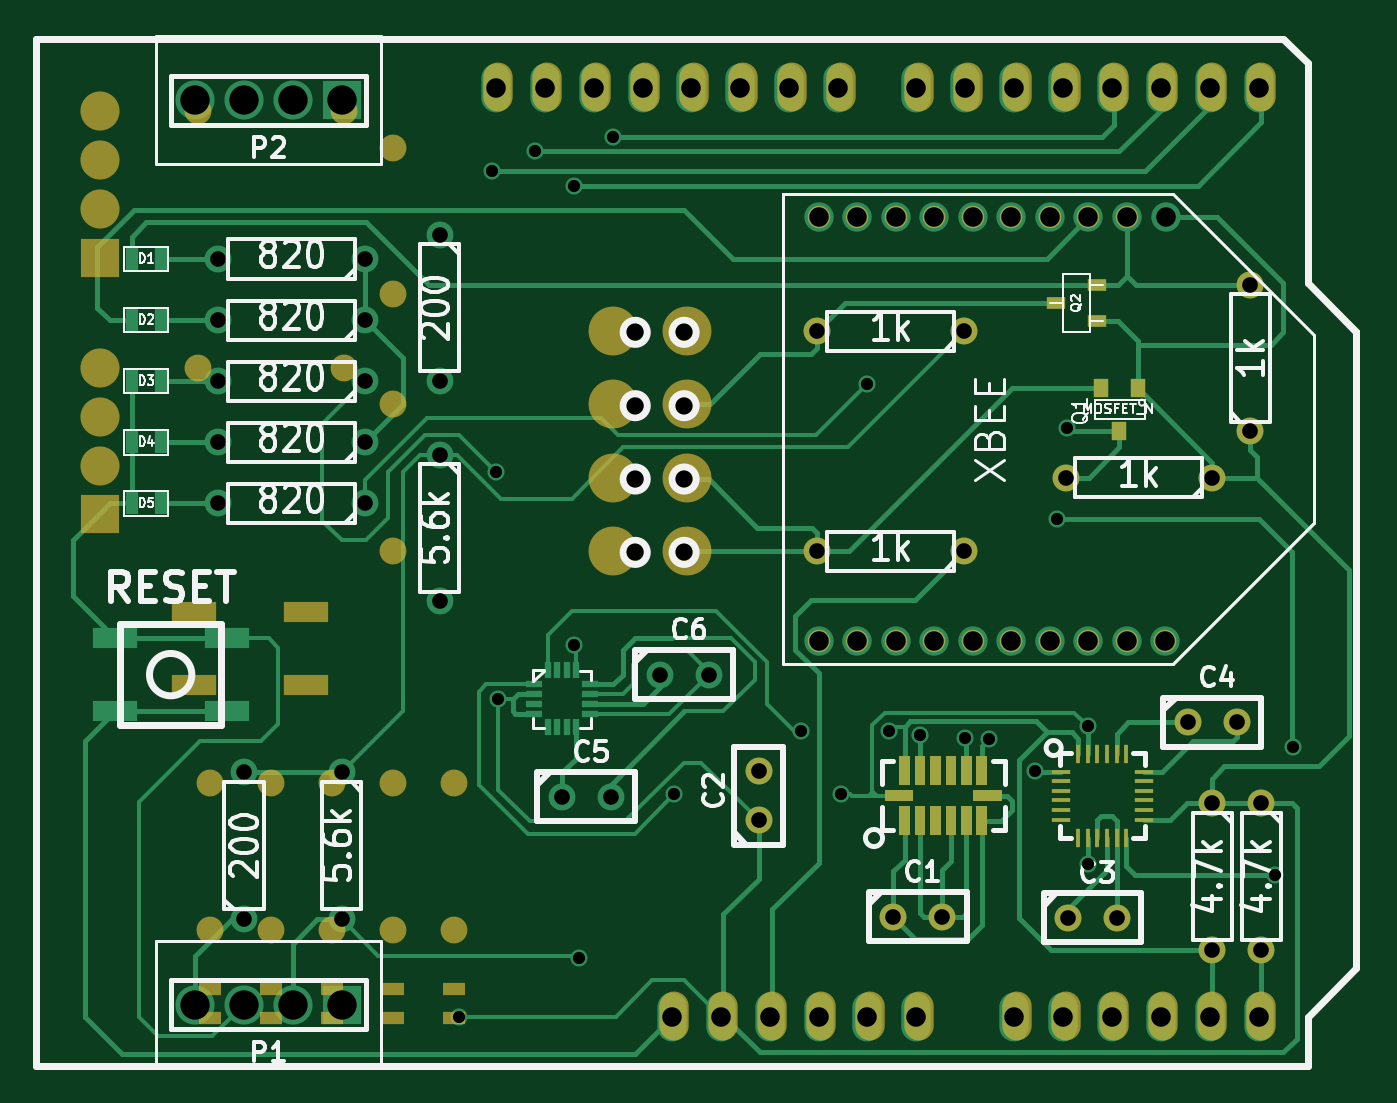
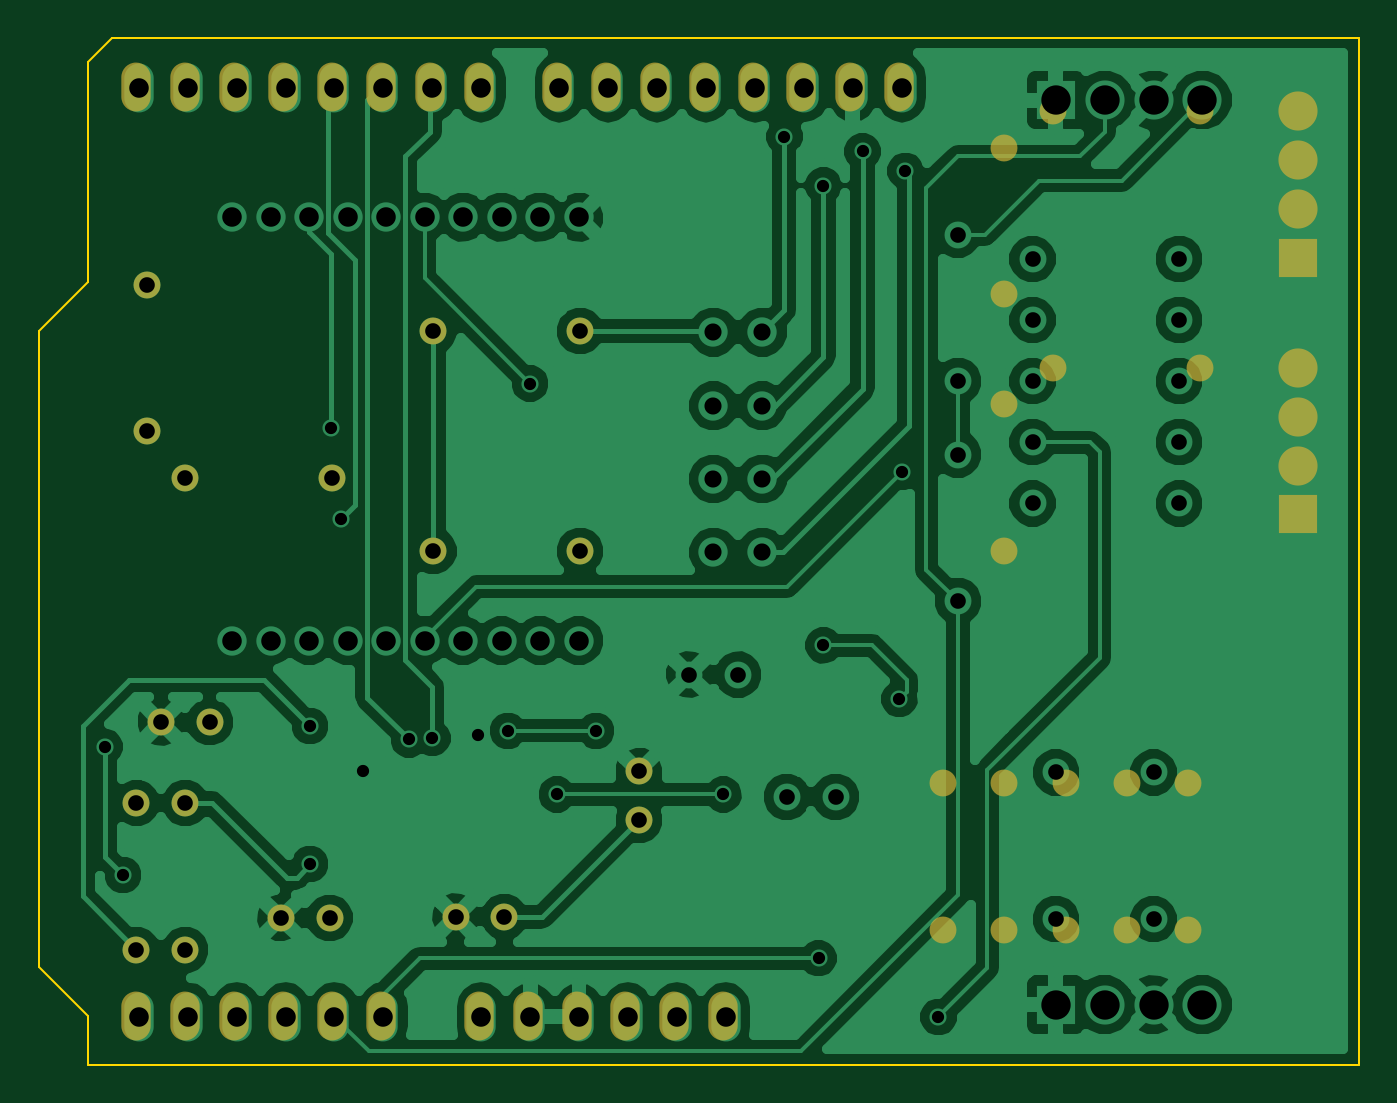
Circuit board: 8 layer files. Board 68.6 x 53.3 mm.
- bottom_copper: RollerCoasterProject-B_Cu.gbl (62318 bytes)
- bottom_mask: RollerCoasterProject-B_Mask.gbs (1698 bytes)
- outline: RollerCoasterProject-Edge_Cuts.gbr (600 bytes)
- top_copper: RollerCoasterProject-F_Cu.gtl (17169 bytes)
- top_mask: RollerCoasterProject-F_Mask.gts (4928 bytes)
- paste: RollerCoasterProject-F_Paste.gtp (3812 bytes)
- top_silk: RollerCoasterProject-F_SilkS.gto (31093 bytes)
- drill: RollerCoasterProject.drl (1998 bytes)

=== bottom_copper: RollerCoasterProject-B_Cu.gbl (62318 bytes, source omitted) ===
=== bottom_mask: RollerCoasterProject-B_Mask.gbs ===
G04 (created by PCBNEW (2013-07-07 BZR 4022)-stable) date 12/28/2014 6:13:33 PM*
%MOIN*%
G04 Gerber Fmt 3.4, Leading zero omitted, Abs format*
%FSLAX34Y34*%
G01*
G70*
G90*
G04 APERTURE LIST*
%ADD10C,0.00590551*%
%ADD11C,0.055*%
%ADD12O,0.06X0.1*%
%ADD13R,0.08X0.08*%
%ADD14C,0.08*%
G04 APERTURE END LIST*
G54D10*
G54D11*
X50550Y-43225D03*
X50550Y-46225D03*
X50550Y-30225D03*
X50550Y-33225D03*
X46550Y-29475D03*
X49550Y-29475D03*
X46550Y-34725D03*
X49550Y-34725D03*
X50550Y-35475D03*
X50550Y-38475D03*
X62225Y-33975D03*
X59225Y-33975D03*
X68075Y-36025D03*
X68075Y-33025D03*
X62225Y-38475D03*
X59225Y-38475D03*
X67300Y-36975D03*
X64300Y-36975D03*
X51800Y-43225D03*
X51800Y-46225D03*
X49300Y-43225D03*
X49300Y-46225D03*
X48050Y-43225D03*
X48050Y-46225D03*
X46800Y-43225D03*
X46800Y-46225D03*
X67300Y-43625D03*
X67300Y-46625D03*
X68300Y-43625D03*
X68300Y-46625D03*
X64350Y-45975D03*
X65350Y-45975D03*
X66800Y-41975D03*
X67800Y-41975D03*
X58025Y-43975D03*
X58025Y-42975D03*
X60775Y-45950D03*
X61775Y-45950D03*
G54D12*
X68300Y-47975D03*
X67300Y-47975D03*
X66300Y-47975D03*
X63300Y-47975D03*
X64300Y-47975D03*
X65300Y-47975D03*
X61300Y-47975D03*
X60300Y-47975D03*
X59300Y-47975D03*
X57300Y-47975D03*
X56300Y-47975D03*
X68300Y-28975D03*
X67300Y-28975D03*
X66300Y-28975D03*
X65300Y-28975D03*
X64300Y-28975D03*
X63300Y-28975D03*
X62300Y-28975D03*
X61300Y-28975D03*
X59700Y-28975D03*
X58700Y-28975D03*
X57700Y-28975D03*
X56700Y-28975D03*
X55700Y-28975D03*
X54700Y-28975D03*
X53700Y-28975D03*
X52700Y-28975D03*
X58300Y-47975D03*
G54D13*
X44550Y-37725D03*
G54D14*
X44550Y-36725D03*
X44550Y-35725D03*
X44550Y-34725D03*
G54D13*
X44550Y-32475D03*
G54D14*
X44550Y-31475D03*
X44550Y-30475D03*
X44550Y-29475D03*
M02*

=== outline: RollerCoasterProject-Edge_Cuts.gbr ===
G04 (created by PCBNEW (2013-07-07 BZR 4022)-stable) date 1/23/2017 8:00:42 PM*
%MOIN*%
G04 Gerber Fmt 3.4, Leading zero omitted, Abs format*
%FSLAX34Y34*%
G01*
G70*
G90*
G04 APERTURE LIST*
%ADD10C,0.00590551*%
%ADD11C,0.00393701*%
G04 APERTURE END LIST*
G54D10*
G54D11*
X68800Y-27975D02*
X43300Y-27975D01*
X69300Y-28475D02*
X68800Y-27975D01*
X69300Y-32975D02*
X69300Y-28475D01*
X70300Y-33975D02*
X69300Y-32975D01*
X70300Y-46975D02*
X70300Y-33975D01*
X69300Y-47975D02*
X70300Y-46975D01*
X69300Y-48975D02*
X69300Y-47975D01*
X43300Y-48975D02*
X69300Y-48975D01*
X43300Y-27975D02*
X43300Y-48975D01*
M02*

=== top_copper: RollerCoasterProject-F_Cu.gtl (17169 bytes, source omitted) ===
=== top_mask: RollerCoasterProject-F_Mask.gts ===
G04 (created by PCBNEW (2013-07-07 BZR 4022)-stable) date 12/28/2014 6:13:33 PM*
%MOIN*%
G04 Gerber Fmt 3.4, Leading zero omitted, Abs format*
%FSLAX34Y34*%
G01*
G70*
G90*
G04 APERTURE LIST*
%ADD10C,0.00590551*%
%ADD11C,0.046*%
%ADD12R,0.0394X0.0236*%
%ADD13R,0.0905X0.0432*%
%ADD14R,0.0905X0.0433*%
%ADD15C,0.055*%
%ADD16R,0.0394X0.0098*%
%ADD17R,0.0098X0.0394*%
%ADD18C,0.1*%
%ADD19O,0.06X0.1*%
%ADD20R,0.045X0.025*%
%ADD21R,0.0315X0.0394*%
%ADD22R,0.08X0.08*%
%ADD23C,0.08*%
G04 APERTURE END LIST*
G54D10*
G54D11*
X65555Y-31645D03*
X64768Y-31645D03*
X63981Y-31645D03*
X63193Y-31645D03*
X62407Y-31645D03*
X61619Y-31645D03*
X60832Y-31645D03*
X60045Y-31645D03*
X59257Y-31645D03*
X59257Y-40305D03*
X60045Y-40305D03*
X60832Y-40305D03*
X61619Y-40305D03*
X62407Y-40305D03*
X63193Y-40305D03*
X63981Y-40305D03*
X64768Y-40305D03*
X65555Y-40305D03*
X66343Y-40305D03*
G54D12*
X64941Y-33775D03*
X64109Y-33400D03*
X64941Y-33025D03*
G54D13*
X48767Y-41222D03*
X46483Y-41222D03*
X46483Y-39728D03*
G54D14*
X48767Y-39727D03*
G54D15*
X50550Y-43225D03*
X50550Y-46225D03*
X50550Y-30225D03*
X50550Y-33225D03*
X46550Y-29475D03*
X49550Y-29475D03*
X46550Y-34725D03*
X49550Y-34725D03*
X50550Y-35475D03*
X50550Y-38475D03*
X62225Y-33975D03*
X59225Y-33975D03*
X68075Y-36025D03*
X68075Y-33025D03*
X62225Y-38475D03*
X59225Y-38475D03*
X67300Y-36975D03*
X64300Y-36975D03*
X51800Y-43225D03*
X51800Y-46225D03*
X49300Y-43225D03*
X49300Y-46225D03*
X48050Y-43225D03*
X48050Y-46225D03*
X46800Y-43225D03*
X46800Y-46225D03*
X67300Y-43625D03*
X67300Y-46625D03*
X68300Y-43625D03*
X68300Y-46625D03*
G54D16*
X64204Y-43770D03*
X64204Y-43377D03*
X64204Y-43573D03*
X64204Y-43967D03*
X64204Y-43180D03*
X64204Y-42983D03*
G54D17*
X64558Y-42619D03*
X64755Y-42619D03*
X64952Y-42619D03*
X65345Y-42619D03*
X65148Y-42619D03*
X65542Y-42619D03*
G54D16*
X65896Y-42983D03*
X65896Y-43180D03*
X65896Y-43967D03*
X65896Y-43573D03*
X65896Y-43377D03*
X65896Y-43770D03*
G54D17*
X65542Y-44331D03*
X65148Y-44331D03*
X65345Y-44331D03*
X64952Y-44331D03*
X64755Y-44331D03*
X64558Y-44331D03*
G54D18*
X55050Y-38475D03*
X56550Y-38475D03*
X55050Y-36975D03*
X56550Y-36975D03*
X55050Y-35475D03*
X56550Y-35475D03*
X55050Y-33975D03*
X56550Y-33975D03*
G54D15*
X64350Y-45975D03*
X65350Y-45975D03*
X66800Y-41975D03*
X67800Y-41975D03*
X58025Y-43975D03*
X58025Y-42975D03*
X60775Y-45950D03*
X61775Y-45950D03*
G54D19*
X68300Y-47975D03*
X67300Y-47975D03*
X66300Y-47975D03*
X63300Y-47975D03*
X64300Y-47975D03*
X65300Y-47975D03*
X61300Y-47975D03*
X60300Y-47975D03*
X59300Y-47975D03*
X57300Y-47975D03*
X56300Y-47975D03*
X68300Y-28975D03*
X67300Y-28975D03*
X66300Y-28975D03*
X65300Y-28975D03*
X64300Y-28975D03*
X63300Y-28975D03*
X62300Y-28975D03*
X61300Y-28975D03*
X59700Y-28975D03*
X58700Y-28975D03*
X57700Y-28975D03*
X56700Y-28975D03*
X55700Y-28975D03*
X54700Y-28975D03*
X53700Y-28975D03*
X52700Y-28975D03*
X58300Y-47975D03*
G54D10*
G36*
X61189Y-43583D02*
X60598Y-43583D01*
X60598Y-43366D01*
X61189Y-43366D01*
X61189Y-43583D01*
X61189Y-43583D01*
G37*
G36*
X63001Y-43583D02*
X62410Y-43583D01*
X62410Y-43366D01*
X63001Y-43366D01*
X63001Y-43583D01*
X63001Y-43583D01*
G37*
G36*
X61121Y-43691D02*
X61121Y-44282D01*
X60904Y-44282D01*
X60904Y-43691D01*
X61121Y-43691D01*
X61121Y-43691D01*
G37*
G36*
X61436Y-43691D02*
X61436Y-44282D01*
X61219Y-44282D01*
X61219Y-43691D01*
X61436Y-43691D01*
X61436Y-43691D01*
G37*
G36*
X61751Y-43691D02*
X61751Y-44282D01*
X61534Y-44282D01*
X61534Y-43691D01*
X61751Y-43691D01*
X61751Y-43691D01*
G37*
G36*
X62065Y-43691D02*
X62065Y-44282D01*
X61848Y-44282D01*
X61848Y-43691D01*
X62065Y-43691D01*
X62065Y-43691D01*
G37*
G36*
X62380Y-43691D02*
X62380Y-44282D01*
X62163Y-44282D01*
X62163Y-43691D01*
X62380Y-43691D01*
X62380Y-43691D01*
G37*
G36*
X62695Y-43691D02*
X62695Y-44282D01*
X62478Y-44282D01*
X62478Y-43691D01*
X62695Y-43691D01*
X62695Y-43691D01*
G37*
G36*
X62695Y-42667D02*
X62695Y-43258D01*
X62478Y-43258D01*
X62478Y-42667D01*
X62695Y-42667D01*
X62695Y-42667D01*
G37*
G36*
X62380Y-42667D02*
X62380Y-43258D01*
X62163Y-43258D01*
X62163Y-42667D01*
X62380Y-42667D01*
X62380Y-42667D01*
G37*
G36*
X62065Y-42667D02*
X62065Y-43258D01*
X61848Y-43258D01*
X61848Y-42667D01*
X62065Y-42667D01*
X62065Y-42667D01*
G37*
G36*
X61751Y-42667D02*
X61751Y-43258D01*
X61534Y-43258D01*
X61534Y-42667D01*
X61751Y-42667D01*
X61751Y-42667D01*
G37*
G36*
X61436Y-42667D02*
X61436Y-43258D01*
X61219Y-43258D01*
X61219Y-42667D01*
X61436Y-42667D01*
X61436Y-42667D01*
G37*
G36*
X61121Y-42667D02*
X61121Y-43258D01*
X60904Y-43258D01*
X60904Y-42667D01*
X61121Y-42667D01*
X61121Y-42667D01*
G37*
G54D20*
X49300Y-47425D03*
X49300Y-48025D03*
X48050Y-47425D03*
X48050Y-48025D03*
X46800Y-47425D03*
X46800Y-48025D03*
X51800Y-47425D03*
X51800Y-48025D03*
X50550Y-47425D03*
X50550Y-48025D03*
G54D21*
X65400Y-36008D03*
X65025Y-35142D03*
X65775Y-35142D03*
G54D22*
X44550Y-37725D03*
G54D23*
X44550Y-36725D03*
X44550Y-35725D03*
X44550Y-34725D03*
G54D22*
X44550Y-32475D03*
G54D23*
X44550Y-31475D03*
X44550Y-30475D03*
X44550Y-29475D03*
M02*

=== paste: RollerCoasterProject-F_Paste.gtp ===
G04 (created by PCBNEW (2013-07-07 BZR 4022)-stable) date 1/23/2017 8:00:42 PM*
%MOIN*%
G04 Gerber Fmt 3.4, Leading zero omitted, Abs format*
%FSLAX34Y34*%
G01*
G70*
G90*
G04 APERTURE LIST*
%ADD10C,0.00590551*%
%ADD11R,0.035X0.013*%
%ADD12R,0.013X0.035*%
%ADD13R,0.0394X0.0236*%
%ADD14R,0.025X0.045*%
%ADD15R,0.0315X0.0394*%
%ADD16R,0.0394X0.0098*%
%ADD17R,0.0098X0.0394*%
%ADD18R,0.0905X0.0432*%
%ADD19R,0.0905X0.0433*%
%ADD20C,0.06*%
G04 APERTURE END LIST*
G54D10*
G54D11*
X53440Y-41400D03*
X53440Y-41200D03*
X53440Y-41600D03*
X53440Y-41800D03*
X54580Y-41400D03*
X54580Y-41200D03*
X54580Y-41600D03*
X54580Y-41800D03*
G54D12*
X53900Y-42080D03*
X54100Y-42080D03*
X54280Y-42080D03*
X53720Y-42080D03*
X54280Y-40900D03*
X54100Y-40900D03*
X53900Y-40900D03*
X53720Y-40900D03*
G54D13*
X64941Y-33775D03*
X64109Y-33400D03*
X64941Y-33025D03*
G54D14*
X45800Y-35000D03*
X45200Y-35000D03*
X45800Y-33750D03*
X45200Y-33750D03*
X45800Y-32500D03*
X45200Y-32500D03*
X45800Y-37500D03*
X45200Y-37500D03*
X45800Y-36250D03*
X45200Y-36250D03*
G54D15*
X65400Y-36008D03*
X65025Y-35142D03*
X65775Y-35142D03*
G54D10*
G36*
X61189Y-43583D02*
X60598Y-43583D01*
X60598Y-43366D01*
X61189Y-43366D01*
X61189Y-43583D01*
X61189Y-43583D01*
G37*
G36*
X63001Y-43583D02*
X62410Y-43583D01*
X62410Y-43366D01*
X63001Y-43366D01*
X63001Y-43583D01*
X63001Y-43583D01*
G37*
G36*
X61121Y-43691D02*
X61121Y-44282D01*
X60904Y-44282D01*
X60904Y-43691D01*
X61121Y-43691D01*
X61121Y-43691D01*
G37*
G36*
X61436Y-43691D02*
X61436Y-44282D01*
X61219Y-44282D01*
X61219Y-43691D01*
X61436Y-43691D01*
X61436Y-43691D01*
G37*
G36*
X61751Y-43691D02*
X61751Y-44282D01*
X61534Y-44282D01*
X61534Y-43691D01*
X61751Y-43691D01*
X61751Y-43691D01*
G37*
G36*
X62065Y-43691D02*
X62065Y-44282D01*
X61848Y-44282D01*
X61848Y-43691D01*
X62065Y-43691D01*
X62065Y-43691D01*
G37*
G36*
X62380Y-43691D02*
X62380Y-44282D01*
X62163Y-44282D01*
X62163Y-43691D01*
X62380Y-43691D01*
X62380Y-43691D01*
G37*
G36*
X62695Y-43691D02*
X62695Y-44282D01*
X62478Y-44282D01*
X62478Y-43691D01*
X62695Y-43691D01*
X62695Y-43691D01*
G37*
G36*
X62695Y-42667D02*
X62695Y-43258D01*
X62478Y-43258D01*
X62478Y-42667D01*
X62695Y-42667D01*
X62695Y-42667D01*
G37*
G36*
X62380Y-42667D02*
X62380Y-43258D01*
X62163Y-43258D01*
X62163Y-42667D01*
X62380Y-42667D01*
X62380Y-42667D01*
G37*
G36*
X62065Y-42667D02*
X62065Y-43258D01*
X61848Y-43258D01*
X61848Y-42667D01*
X62065Y-42667D01*
X62065Y-42667D01*
G37*
G36*
X61751Y-42667D02*
X61751Y-43258D01*
X61534Y-43258D01*
X61534Y-42667D01*
X61751Y-42667D01*
X61751Y-42667D01*
G37*
G36*
X61436Y-42667D02*
X61436Y-43258D01*
X61219Y-43258D01*
X61219Y-42667D01*
X61436Y-42667D01*
X61436Y-42667D01*
G37*
G36*
X61121Y-42667D02*
X61121Y-43258D01*
X60904Y-43258D01*
X60904Y-42667D01*
X61121Y-42667D01*
X61121Y-42667D01*
G37*
G54D16*
X64204Y-43770D03*
X64204Y-43377D03*
X64204Y-43573D03*
X64204Y-43967D03*
X64204Y-43180D03*
X64204Y-42983D03*
G54D17*
X64558Y-42619D03*
X64755Y-42619D03*
X64952Y-42619D03*
X65345Y-42619D03*
X65148Y-42619D03*
X65542Y-42619D03*
G54D16*
X65896Y-42983D03*
X65896Y-43180D03*
X65896Y-43967D03*
X65896Y-43573D03*
X65896Y-43377D03*
X65896Y-43770D03*
G54D17*
X65542Y-44331D03*
X65148Y-44331D03*
X65345Y-44331D03*
X64952Y-44331D03*
X64755Y-44331D03*
X64558Y-44331D03*
G54D18*
X47142Y-41747D03*
X44858Y-41747D03*
X44858Y-40253D03*
G54D19*
X47142Y-40252D03*
G54D20*
X55500Y-38500D03*
X56500Y-38500D03*
X55500Y-37000D03*
X56500Y-37000D03*
X55500Y-35500D03*
X56500Y-35500D03*
X55500Y-34000D03*
X56500Y-34000D03*
X65555Y-31645D03*
X64768Y-31645D03*
X63981Y-31645D03*
X63193Y-31645D03*
X62407Y-31645D03*
X61619Y-31645D03*
X60832Y-31645D03*
X60045Y-31645D03*
X59257Y-31645D03*
X59257Y-40305D03*
X60045Y-40305D03*
X60832Y-40305D03*
X61619Y-40305D03*
X62407Y-40305D03*
X63193Y-40305D03*
X63981Y-40305D03*
X64768Y-40305D03*
X65555Y-40305D03*
X66343Y-40305D03*
X66350Y-31650D03*
M02*

=== top_silk: RollerCoasterProject-F_SilkS.gto (31093 bytes, source omitted) ===
=== drill: RollerCoasterProject.drl ===
M48
;DRILL file {Pcbnew (2013-07-07 BZR 4022)-stable} date 1/23/2017 8:00:48 PM
;FORMAT={-:-/ absolute / inch / decimal}
FMAT,2
INCH,TZ
T1C0.025
T2C0.026
T3C0.032
T4C0.035
T5C0.040
T6C0.060
%
G90
G05
M72
T1
X5.19Y-4.8
X5.2575Y-3.07
X5.265Y-3.685
X5.27Y-4.15
X5.345Y-3.03
X5.425Y-3.1
X5.425Y-4.04
X5.435Y-4.68
X5.505Y-3.
X5.63Y-4.345
X5.89Y-4.215
X5.97Y-4.345
X6.025Y-3.505
X6.07Y-4.215
X6.1325Y-4.2225
X6.225Y-4.23
X6.2725Y-4.2325
X6.3675Y-4.2975
X6.4125Y-3.7825
X6.4325Y-3.595
X6.475Y-4.205
X6.475Y-4.4875
X6.8575Y-4.51
X6.895Y-4.2475
T2
X6.6343Y-3.1645
T3
X4.6975Y-3.25
X4.6975Y-3.375
X4.6975Y-3.5
X4.6975Y-3.625
X4.6975Y-3.75
X4.75Y-4.3
X4.75Y-4.6
X4.95Y-4.3
X4.95Y-4.6
X4.9975Y-3.25
X4.9975Y-3.375
X4.9975Y-3.5
X4.9975Y-3.625
X4.9975Y-3.75
X5.15Y-3.2
X5.15Y-3.5
X5.15Y-3.65
X5.15Y-3.95
X5.4Y-4.35
X5.5Y-4.35
X5.6Y-4.1
X5.7Y-4.1
X5.8025Y-4.2975
X5.8025Y-4.3975
X5.9225Y-3.3975
X5.9225Y-3.8475
X6.0775Y-4.595
X6.1775Y-4.595
X6.2225Y-3.3975
X6.2225Y-3.8475
X6.43Y-3.6975
X6.435Y-4.5975
X6.535Y-4.5975
X6.68Y-4.1975
X6.73Y-3.6975
X6.73Y-4.3625
X6.73Y-4.6625
X6.78Y-4.1975
X6.8075Y-3.3025
X6.8075Y-3.6025
X6.83Y-4.3625
X6.83Y-4.6625
T4
X5.55Y-3.4
X5.55Y-3.55
X5.55Y-3.7
X5.55Y-3.85
X5.65Y-3.4
X5.65Y-3.55
X5.65Y-3.7
X5.65Y-3.85
T5
X5.265Y-2.9
X5.365Y-2.9
X5.465Y-2.9
X5.565Y-2.9
X5.625Y-4.8
X5.665Y-2.9
X5.725Y-4.8
X5.765Y-2.9
X5.825Y-4.8
X5.865Y-2.9
X5.925Y-4.8
X5.9257Y-3.1645
X5.9257Y-4.0305
X5.965Y-2.9
X6.0045Y-3.1645
X6.0045Y-4.0305
X6.025Y-4.8
X6.0832Y-3.1645
X6.0832Y-4.0305
X6.125Y-2.9
X6.125Y-4.8
X6.1619Y-3.1645
X6.1619Y-4.0305
X6.225Y-2.9
X6.2407Y-3.1645
X6.2407Y-4.0305
X6.3193Y-3.1645
X6.3193Y-4.0305
X6.325Y-2.9
X6.325Y-4.8
X6.3981Y-3.1645
X6.3981Y-4.0305
X6.425Y-2.9
X6.425Y-4.8
X6.4768Y-3.1645
X6.4768Y-4.0305
X6.525Y-2.9
X6.525Y-4.8
X6.5555Y-3.1645
X6.5555Y-4.0305
X6.625Y-2.9
X6.625Y-4.8
X6.6343Y-4.0305
X6.635Y-3.165
X6.725Y-2.9
X6.725Y-4.8
X6.825Y-2.9
X6.825Y-4.8
T6
X4.65Y-2.925
X4.65Y-4.775
X4.75Y-2.925
X4.75Y-4.775
X4.85Y-2.925
X4.85Y-4.775
X4.95Y-2.925
X4.95Y-4.775
T0
M30

